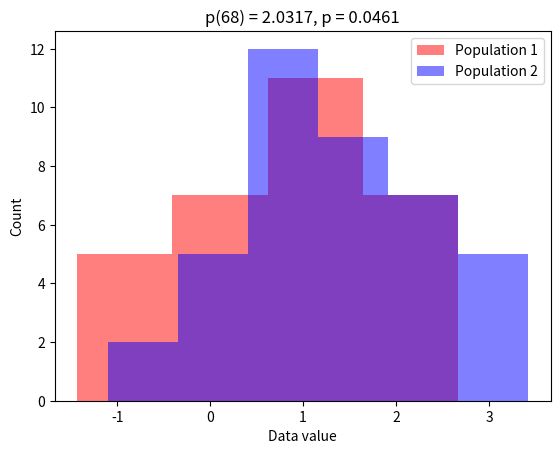

Write Python code to recreate this figure.
"""
Calculate the T-test for the means of two independent samples of scores.
This is a two-sided test for the null hypothesis that 2 independent samples have 
    identical average (expected) values.
This test assumes that the populations have identical variances by default.
Resource: https://docs.scipy.org/doc/scipy/reference/generated/scipy.stats.ttest_ind.html
"""

# In[] Libs
import matplotlib.pyplot as plt
import numpy as np
import scipy.stats as stats

# In[] Generate the data
population_1_n = 30
population_2_n = 40
population_1_mu = 1
population_2_mu = 1.2

population_1 = population_1_mu + np.random.randn(population_1_n)
population_2 = population_2_mu + np.random.randn(population_2_n)

# In[] Compute the two-sample t-test for independent equal variances and plot the histogram
statistic, p_value = stats.ttest_ind(population_1, population_2, equal_var=True)
df = population_1_n + population_2_n - 2

plt.clf()
plt.hist(population_1, bins="fd", color=[1, 0, 0, .5], label="Population 1")
plt.hist(population_2, bins="fd", color=[0, 0, 1, .5], label="Population 2")
plt.xlabel("Data value")
plt.ylabel("Count")
plt.title(f"p({df}) = {abs(statistic):0.4f}, p = {p_value:0.4f}")
plt.legend()
plt.show()

# In[] Finish
